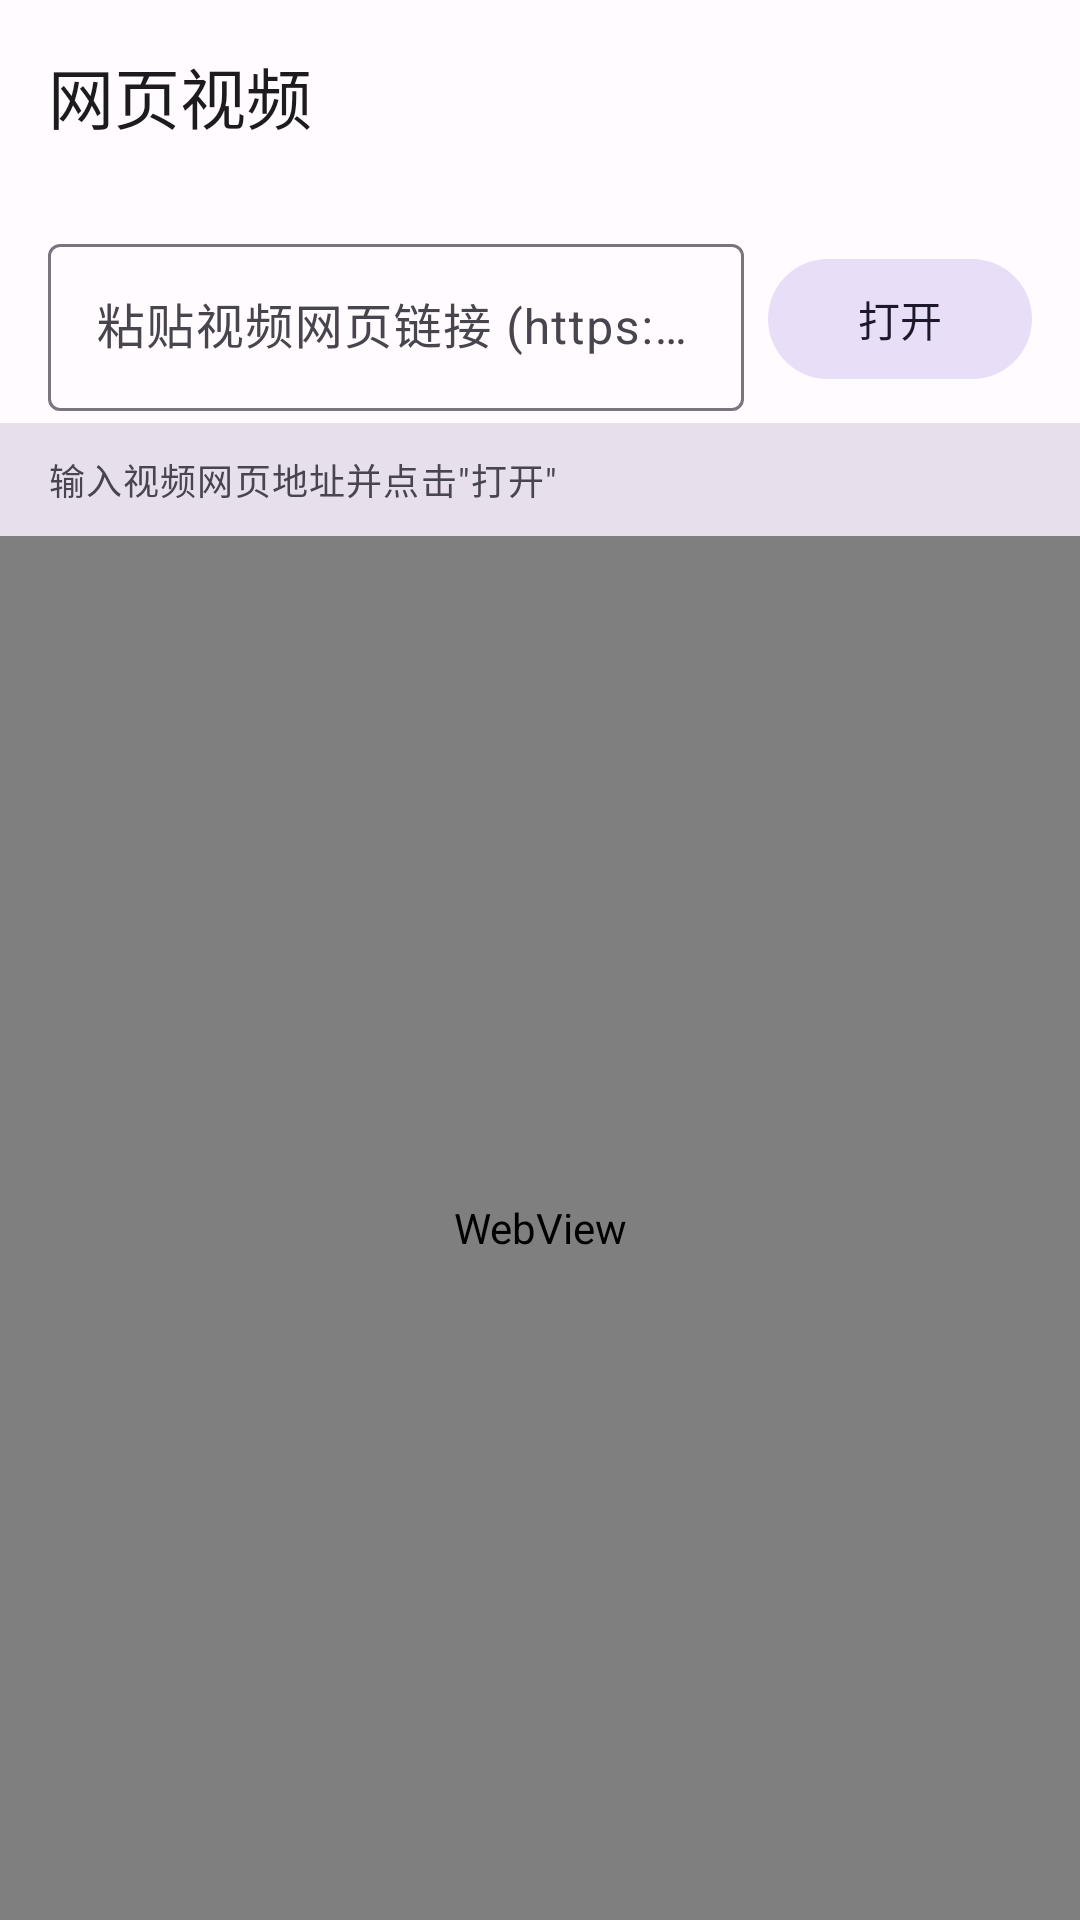

Produce the Android XML layout that renders to this screen, including the resource entries it uses.
<!-- AndroidManifest.xml: application theme Theme.Helloworld -->
<!-- res/layout/activity_web_video.xml -->
<?xml version="1.0" encoding="utf-8"?>
<LinearLayout xmlns:android="http://schemas.android.com/apk/res/android"
    xmlns:app="http://schemas.android.com/apk/res-auto"
    xmlns:tools="http://schemas.android.com/tools"
    android:layout_width="match_parent"
    android:layout_height="match_parent"
    android:background="?attr/colorSurface"
    android:orientation="vertical"
    tools:context=".WebVideoActivity">

    <com.google.android.material.appbar.AppBarLayout
        android:layout_width="match_parent"
        android:layout_height="wrap_content"
        android:background="?attr/colorSurface">

        <com.google.android.material.appbar.MaterialToolbar
            android:id="@+id/topAppBar"
            android:layout_width="match_parent"
            android:layout_height="?attr/actionBarSize"
            app:navigationContentDescription="@string/web_video_back"
            app:navigationIcon="@drawable/ic_back"
            app:title="@string/web_video_title" />

    </com.google.android.material.appbar.AppBarLayout>

    
    <LinearLayout
        android:layout_width="match_parent"
        android:layout_height="wrap_content"
        android:gravity="center_vertical"
        android:orientation="horizontal"
        android:paddingHorizontal="16dp"
        android:paddingTop="12dp"
        android:paddingBottom="4dp">

        <com.google.android.material.textfield.TextInputLayout
            android:id="@+id/tilUrl"
            style="@style/Widget.Material3.TextInputLayout.OutlinedBox"
            android:layout_width="0dp"
            android:layout_height="wrap_content"
            android:layout_weight="1"
            android:hint="@string/web_video_url_hint">

            <com.google.android.material.textfield.TextInputEditText
                android:id="@+id/etUrl"
                android:layout_width="match_parent"
                android:layout_height="wrap_content"
                android:imeOptions="actionGo"
                android:inputType="textUri"
                android:maxLines="1" />
        </com.google.android.material.textfield.TextInputLayout>

        <com.google.android.material.button.MaterialButton
            android:id="@+id/btnOpen"
            style="@style/Widget.Material3.Button.TonalButton"
            android:layout_width="wrap_content"
            android:layout_height="wrap_content"
            android:layout_marginStart="8dp"
            android:text="@string/web_video_open" />
    </LinearLayout>

    
    <LinearLayout
        android:layout_width="match_parent"
        android:layout_height="wrap_content"
        android:background="?attr/colorSurfaceVariant"
        android:gravity="center_vertical"
        android:orientation="horizontal"
        android:paddingHorizontal="16dp"
        android:paddingVertical="10dp">

        <TextView
            android:id="@+id/tvStatus"
            android:layout_width="0dp"
            android:layout_height="wrap_content"
            android:layout_weight="1"
            android:ellipsize="middle"
            android:maxLines="2"
            android:text="@string/web_video_status_idle"
            android:textAppearance="?attr/textAppearanceBodySmall"
            android:textColor="?attr/colorOnSurfaceVariant" />

        <com.google.android.material.button.MaterialButton
            android:id="@+id/btnAnalyze"
            style="@style/Widget.Material3.Button"
            android:layout_width="wrap_content"
            android:layout_height="wrap_content"
            android:layout_marginStart="8dp"
            android:text="@string/web_video_start_analyze"
            android:visibility="gone" />
    </LinearLayout>

    <WebView
        android:id="@+id/webView"
        android:layout_width="match_parent"
        android:layout_height="0dp"
        android:layout_weight="1" />

</LinearLayout>
<!-- resources referenced by this layout -->
<resources>
  <string name="web_video_back">返回</string>
  <string name="web_video_open">打开</string>
  <string name="web_video_start_analyze">开始分析</string>
  <string name="web_video_status_idle">输入视频网页地址并点击\"打开\"</string>
  <string name="web_video_title">网页视频</string>
  <string name="web_video_url_hint">粘贴视频网页链接 (https://...)</string>
  <style name="Theme.Helloworld" parent="Base.Theme.Helloworld" />
  <style name="Base.Theme.Helloworld" parent="Theme.Material3.DayNight.NoActionBar">
          
          <item name="colorPrimary">@color/md_primary</item>
          <item name="colorOnPrimary">@color/md_on_primary</item>
          <item name="colorPrimaryContainer">@color/md_primary_container</item>
          <item name="colorOnPrimaryContainer">@color/md_on_primary_container</item>
  
          
          <item name="colorSecondary">@color/md_secondary</item>
          <item name="colorOnSecondary">@color/md_on_secondary</item>
          <item name="colorSecondaryContainer">@color/md_secondary_container</item>
          <item name="colorOnSecondaryContainer">@color/md_on_secondary_container</item>
  
          
          <item name="colorTertiary">@color/md_tertiary</item>
          <item name="colorOnTertiary">@color/md_on_tertiary</item>
          <item name="colorTertiaryContainer">@color/md_tertiary_container</item>
          <item name="colorOnTertiaryContainer">@color/md_on_tertiary_container</item>
  
          
          <item name="colorError">@color/md_error</item>
          <item name="colorOnError">@color/md_on_error</item>
          <item name="colorErrorContainer">@color/md_error_container</item>
          <item name="colorOnErrorContainer">@color/md_on_error_container</item>
  
          
          <item name="android:colorBackground">@color/md_background</item>
          <item name="colorOnBackground">@color/md_on_background</item>
          <item name="colorSurface">@color/md_surface</item>
          <item name="colorOnSurface">@color/md_on_surface</item>
          <item name="colorSurfaceVariant">@color/md_surface_variant</item>
          <item name="colorOnSurfaceVariant">@color/md_on_surface_variant</item>
          <item name="colorOutline">@color/md_outline</item>
          <item name="colorOutlineVariant">@color/md_outline_variant</item>
  
          
          <item name="android:statusBarColor">?attr/colorSurface</item>
          <item name="android:navigationBarColor">?attr/colorSurface</item>
          <item name="android:windowLightStatusBar" tools:targetApi="m">true</item>
          <item name="android:windowLightNavigationBar" tools:targetApi="o_mr1">true</item>
      </style>
  <color name="md_primary">#6750A4</color>
  <color name="md_on_primary">#FFFFFF</color>
  <color name="md_primary_container">#EADDFF</color>
  <color name="md_on_primary_container">#21005D</color>
  <color name="md_secondary">#625B71</color>
  <color name="md_on_secondary">#FFFFFF</color>
  <color name="md_secondary_container">#E8DEF8</color>
  <color name="md_on_secondary_container">#1D192B</color>
  <color name="md_tertiary">#7D5260</color>
  <color name="md_on_tertiary">#FFFFFF</color>
  <color name="md_tertiary_container">#FFD8E4</color>
  <color name="md_on_tertiary_container">#31111D</color>
  <color name="md_error">#B3261E</color>
  <color name="md_on_error">#FFFFFF</color>
  <color name="md_error_container">#F9DEDC</color>
  <color name="md_on_error_container">#410E0B</color>
  <color name="md_background">#FFFBFE</color>
  <color name="md_on_background">#1C1B1F</color>
  <color name="md_surface">#FFFBFE</color>
  <color name="md_on_surface">#1C1B1F</color>
  <color name="md_surface_variant">#E7E0EC</color>
  <color name="md_on_surface_variant">#49454F</color>
  <color name="md_outline">#79747E</color>
  <color name="md_outline_variant">#CAC4D0</color>
</resources>
